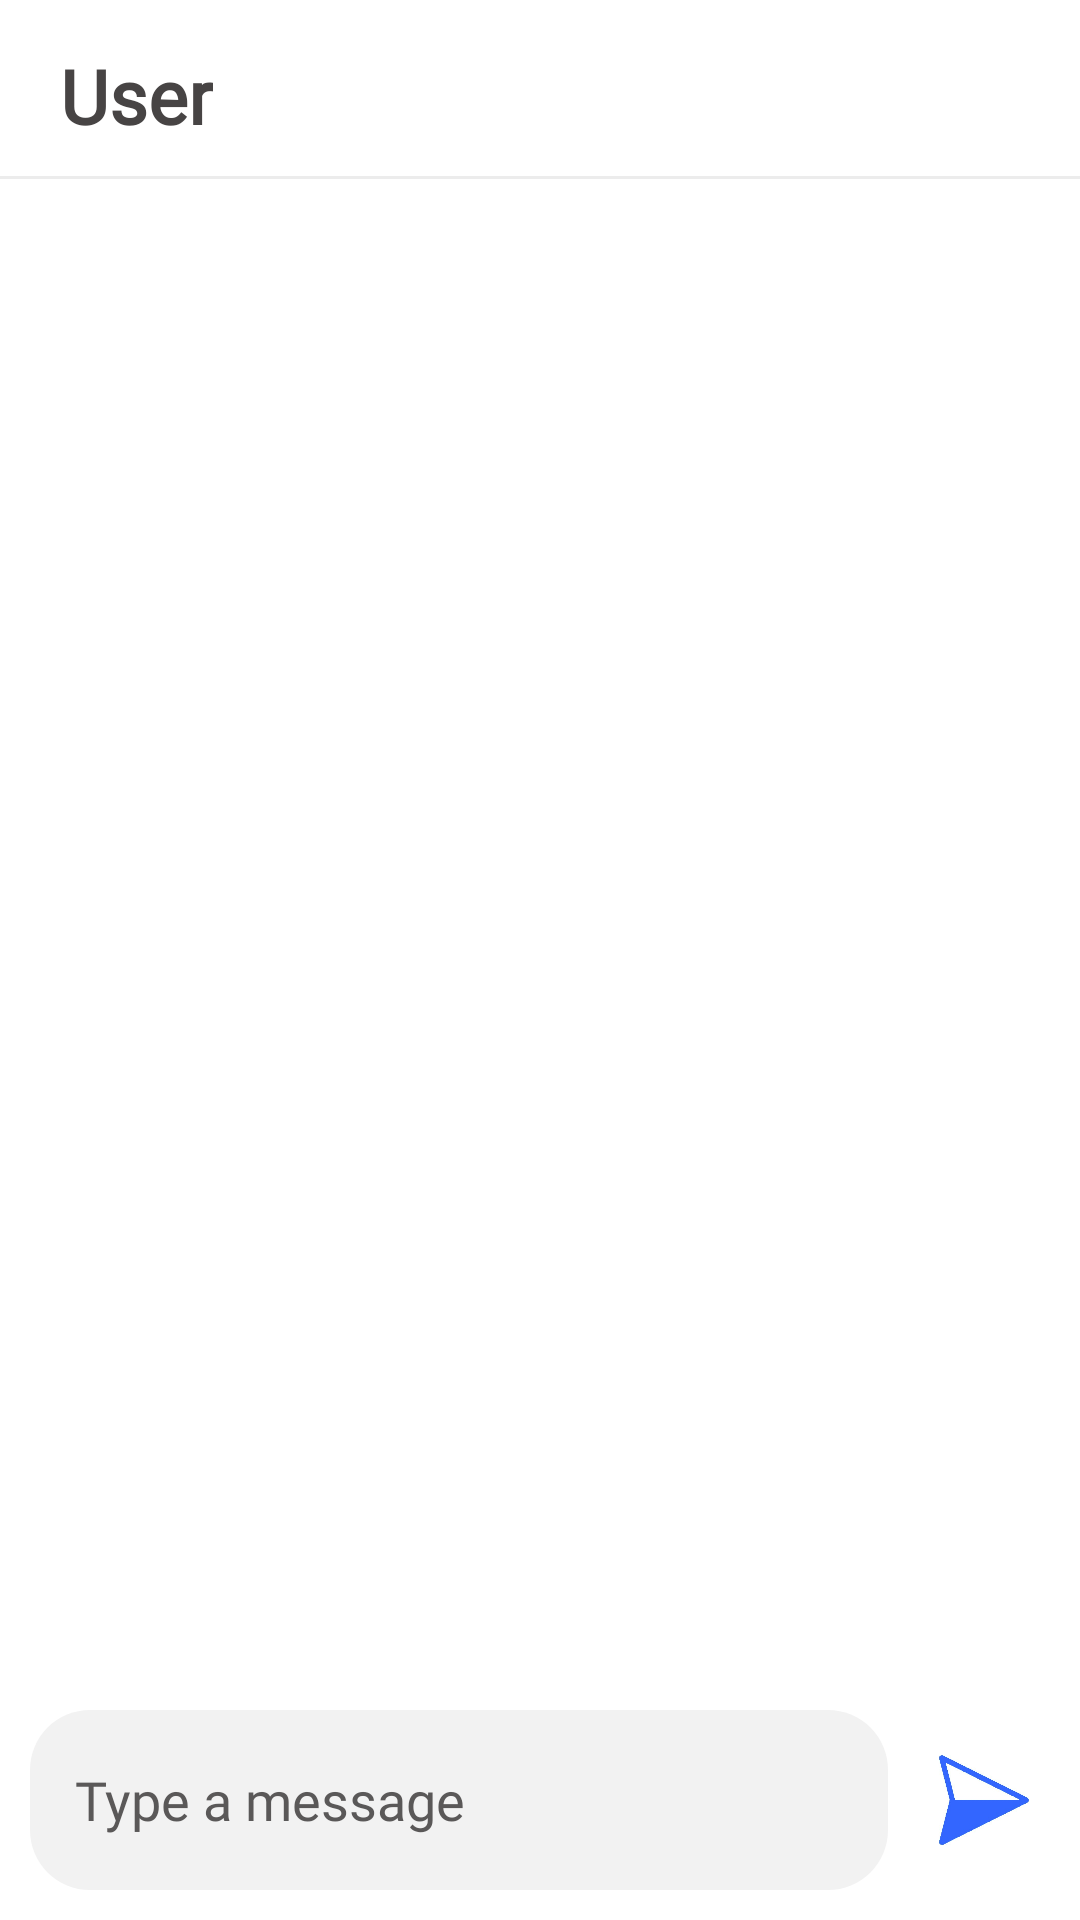

This screen was rendered from an Android layout file. Write that file and the resources it references.
<!-- AndroidManifest.xml: activity theme Theme.ChatApplication -->
<!-- res/layout/activity_chat.xml -->
<?xml version="1.0" encoding="utf-8"?>
<RelativeLayout xmlns:android="http://schemas.android.com/apk/res/android"
    xmlns:app="http://schemas.android.com/apk/res-auto"
    xmlns:tools="http://schemas.android.com/tools"
    android:layout_width="match_parent"
    android:layout_height="match_parent"
    tools:context=".ChatActivity"
    android:background="@color/white">

    <RelativeLayout
        android:id="@+id/chatBar"
        android:layout_width="match_parent"
        android:layout_height="85dp" >

        <TextView
            android:id="@+id/chatBarText"
            android:layout_width="wrap_content"
            android:layout_height="wrap_content"
            android:text="User"
            android:textSize="25sp"
            android:layout_marginTop="15dp"
            android:layout_marginLeft="20dp"
            android:textColor="#474444"
            android:textStyle="bold"
            android:fontFamily="@font/circular"
            />

        <View
            android:layout_width="match_parent"
            android:layout_height="1dp"
            android:background="#ECECEC"
            android:layout_below="@id/chatBarText"
            android:layout_marginTop="10dp"
            />


    </RelativeLayout>

    <androidx.recyclerview.widget.RecyclerView
        android:id="@+id/chatRecyclerView"
        android:layout_width="match_parent"
        android:layout_height="wrap_content"
        android:layout_marginBottom="10dp"
        android:layout_below="@id/chatBar"
        android:layout_above="@id/chatLinearLayout"
        />

    <LinearLayout
        android:id="@+id/chatLinearLayout"
        android:layout_width="match_parent"
        android:layout_height="wrap_content"
        android:layout_alignParentBottom="true"
        android:weightSum="100"
        android:layout_marginBottom="10dp">

        <EditText
            android:id="@+id/chatbox"
            android:layout_width="match_parent"
            android:layout_height="60dp"
            android:layout_weight="80"
            android:layout_marginLeft="10dp"
            android:hint="Type a message"
            android:textColorHint="#5A5858"
            android:textColor="#5A5858"
            android:fontFamily="@font/circular"
            android:paddingLeft="15dp"
            android:background="@drawable/chatbox_bg"
            />

        <ImageView
            android:id="@+id/send_btn"
            android:src="@drawable/send_icon"
            android:layout_marginRight="10dp"
            android:layout_marginLeft="10dp"
            android:layout_width="60dp"
            android:layout_height="60dp"
            android:layout_weight="20"
            />

    </LinearLayout>

</RelativeLayout>
<!-- resources referenced by this layout -->
<resources>
  <color name="white">#FFFFFFFF</color>
  <!-- drawable chatbox_bg (drawable) -->
  <?xml version="1.0" encoding="utf-8"?>
  <shape xmlns:android="http://schemas.android.com/apk/res/android">
      <corners android:radius="20dp" />
      <solid android:color="@color/chatbox"/>
  </shape>
  <!-- drawable send_icon: jpg bitmap (drawable, 17650 bytes) -->
  <style name="Theme.ChatApplication" parent="Theme.AppCompat.DayNight.NoActionBar">
          
          <item name="colorPrimary">@color/colorPrimary</item>
          <item name="colorPrimaryVariant">@color/colorAccent</item>
          <item name="colorOnPrimary">@color/white</item>
  
  
          
          <item name="colorSecondary">@color/teal_200</item>
          <item name="colorSecondaryVariant">@color/teal_700</item>
          <item name="colorOnSecondary">@color/black</item>
          
          
      </style>
  <color name="chatbox">#f2f2f2</color>
  <color name="colorPrimary">#3366ff</color>
  <color name="colorAccent">#3366ff</color>
  <color name="teal_200">#FF03DAC5</color>
  <color name="teal_700">#FF018786</color>
  <color name="black">#FF000000</color>
</resources>
